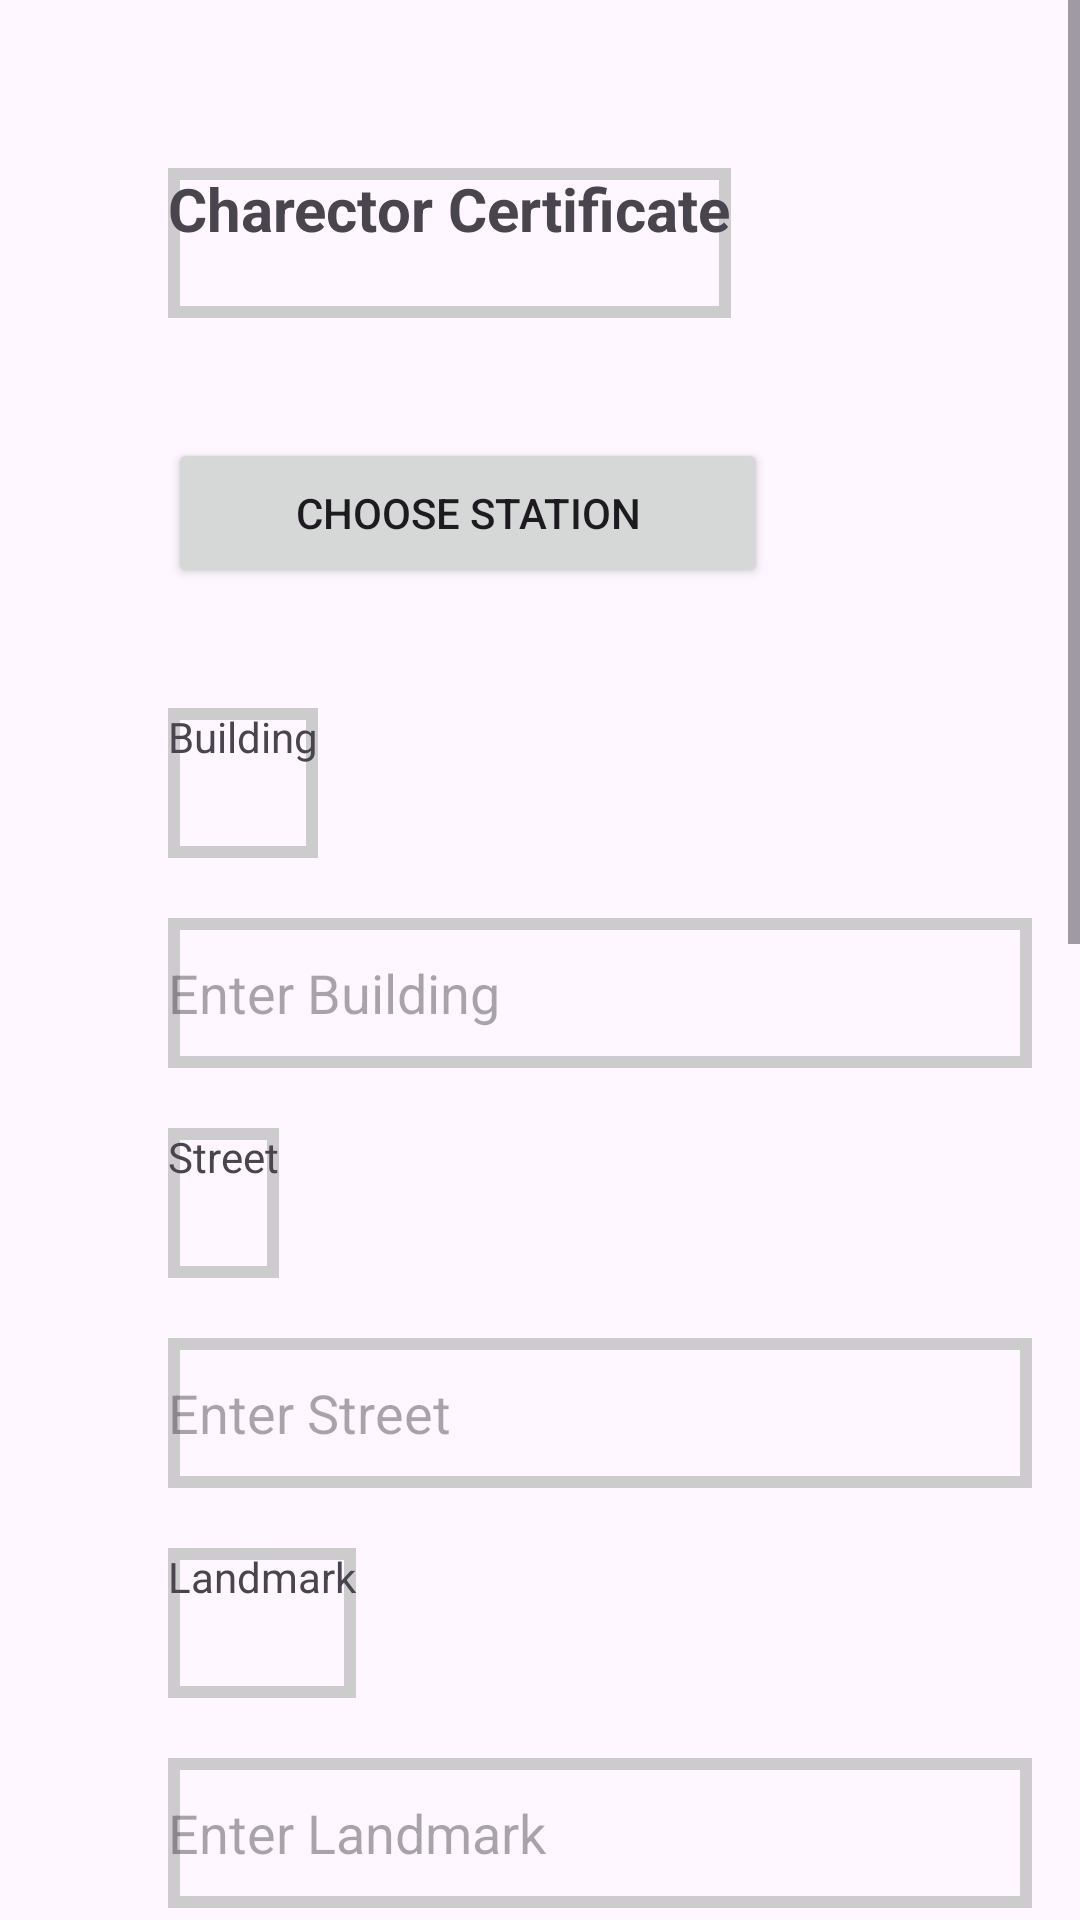

Write the Android layout XML for this screen, with the resource values it uses.
<!-- AndroidManifest.xml: application theme Theme.UserPoliceApp -->
<!-- res/layout/character_certificate.xml -->
<?xml version="1.0" encoding="utf-8"?>
<ScrollView xmlns:android="http://schemas.android.com/apk/res/android"
    android:layout_width="match_parent"
    android:layout_height="match_parent">

    <LinearLayout
        android:layout_width="match_parent"
        android:layout_height="wrap_content"
        android:layout_marginLeft="20dp"
        android:layout_marginTop="20dp"
        android:orientation="vertical"
        android:padding="16dp">

        
        <TextView
            android:layout_width="wrap_content"
            android:layout_height="50dp"
            android:layout_margin="20dp"
            android:background="@drawable/textback"
            android:textSize="20sp"
            android:textStyle="bold"
            android:text="Charector Certificate" />

        <Button
            android:id="@+id/editTextStationId"
            android:layout_width="200dp"
            android:layout_height="50dp"
            android:layout_margin="20dp"
            android:text="Choose Station" />

        
        <TextView
            android:layout_width="wrap_content"
            android:layout_height="50dp"
            android:layout_marginLeft="20dp"
            android:layout_marginTop="20dp"
            android:background="@drawable/textback"
            android:text="Building" />

        <EditText
            android:id="@+id/editTextBuilding"
            android:layout_width="match_parent"
            android:layout_height="50dp"
            android:layout_marginLeft="20dp"
            android:layout_marginTop="20dp"
            android:background="@drawable/textback"
            android:hint="Enter Building"
            android:inputType="text" />

        
        <TextView
            android:layout_width="wrap_content"
            android:layout_height="50dp"
            android:layout_marginLeft="20dp"
            android:layout_marginTop="20dp"
            android:background="@drawable/textback"
            android:text="Street" />

        <EditText
            android:id="@+id/editTextStreet"
            android:layout_width="match_parent"
            android:layout_height="50dp"
            android:layout_marginLeft="20dp"
            android:layout_marginTop="20dp"
            android:background="@drawable/textback"
            android:hint="Enter Street"
            android:inputType="text" />

        
        <TextView
            android:layout_width="wrap_content"
            android:layout_height="50dp"
            android:layout_marginLeft="20dp"
            android:layout_marginTop="20dp"
            android:background="@drawable/textback"
            android:text="Landmark" />

        <EditText
            android:id="@+id/editTextLandmark"
            android:layout_width="match_parent"
            android:layout_height="50dp"
            android:layout_marginLeft="20dp"
            android:layout_marginTop="20dp"
            android:background="@drawable/textback"
            android:hint="Enter Landmark"
            android:inputType="text" />

        
        <TextView
            android:layout_width="wrap_content"
            android:layout_height="50dp"
            android:layout_marginLeft="20dp"
            android:layout_marginTop="20dp"
            android:background="@drawable/textback"
            android:text="Locality" />

        <EditText
            android:id="@+id/editTextLocality"
            android:layout_width="match_parent"
            android:layout_height="50dp"
            android:layout_marginLeft="20dp"
            android:layout_marginTop="20dp"
            android:background="@drawable/textback"
            android:hint="Enter Locality"
            android:inputType="text" />

        
        <TextView
            android:layout_width="wrap_content"
            android:layout_height="50dp"
            android:layout_marginLeft="20dp"
            android:layout_marginTop="20dp"
            android:background="@drawable/textback"
            android:text="State" />

        <Spinner
            android:id="@+id/editTextStateID"
            android:layout_width="match_parent"
            android:layout_height="50dp"
            android:layout_marginLeft="20dp"
            android:layout_marginTop="20dp"
            android:background="@drawable/textback"
            android:hint="Enter State"
            android:inputType="text" />

        
        <TextView
            android:layout_width="wrap_content"
            android:layout_height="50dp"
            android:layout_marginLeft="20dp"
            android:layout_marginTop="20dp"
            android:background="@drawable/textback"
            android:text="District" />

        <Spinner
            android:id="@+id/editTextDistrictID"
            android:layout_width="match_parent"
            android:layout_height="50dp"
            android:layout_marginLeft="20dp"
            android:layout_marginTop="20dp"
            android:background="@drawable/textback"
            android:hint="Enter District"
            android:inputType="text" />

        
        <TextView
            android:layout_width="wrap_content"
            android:layout_height="50dp"
            android:layout_marginLeft="20dp"
            android:layout_marginTop="20dp"
            android:background="@drawable/textback"
            android:text="Pincode" />

        <EditText
            android:id="@+id/editTextPincode"
            android:layout_width="match_parent"
            android:layout_height="50dp"
            android:layout_marginLeft="20dp"
            android:layout_marginTop="20dp"
            android:background="@drawable/textback"
            android:hint="Enter Pincode"
            android:inputType="number" />

        <Button
            android:id="@+id/buttonSaveSubmit"
            android:layout_width="match_parent"
            android:layout_height="50dp"
            android:layout_marginLeft="20dp"
            android:layout_marginRight="20dp"
            android:layout_marginBottom="40dp"
            android:text="save and submit" />

    </LinearLayout>
</ScrollView>
<!-- resources referenced by this layout -->
<resources>
  <!-- drawable textback (drawable) -->
  <?xml version="1.0" encoding="utf-8"?>
  <shape xmlns:android="http://schemas.android.com/apk/res/android">
      <stroke android:color="#cccccc"
          android:width="4dp"/>
  
  </shape>
  <style name="Theme.UserPoliceApp" parent="Base.Theme.UserPoliceApp" />
  <style name="Base.Theme.UserPoliceApp" parent="Theme.Material3.DayNight.NoActionBar">
          
          
      </style>
</resources>
